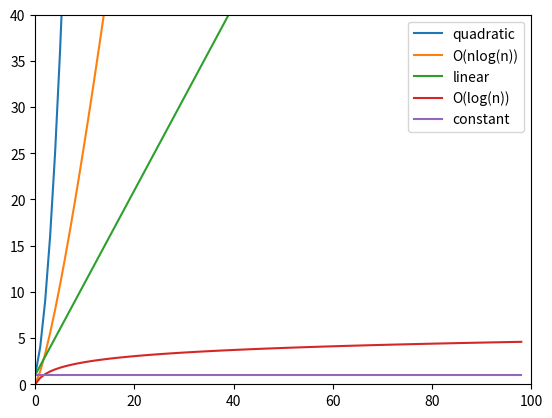
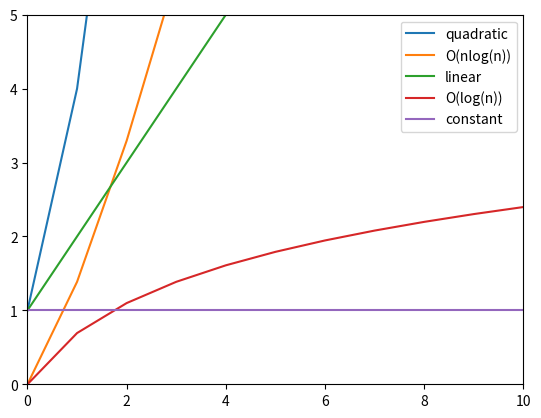

Write the Python code that produced these figures, in order.
import matplotlib.pyplot as plt
import numpy as np

n = np.arange(1, 100)

f, a = plt.subplots()
plt.plot(np.power(n, 2), label='quadratic')
plt.plot(np.log(n) * n, label='O(nlog(n))')
plt.plot(n, label='linear')
plt.plot(np.log(n), label='O(log(n))')
plt.plot(np.ones_like(n), label='constant')

plt.legend()
plt.ylim(0, 40)
plt.xlim(0, 100)

f, a = plt.subplots()
plt.plot(np.power(n, 2), label='quadratic')
plt.plot(np.log(n) * n, label='O(nlog(n))')
plt.plot(n, label='linear')
plt.plot(np.log(n), label='O(log(n))')
plt.plot(np.ones_like(n), label='constant')

plt.legend()
plt.ylim(0, 5)
plt.xlim(0, 10)















small = list(np.random.rand(100))
large = list(np.random.rand(1000))

%timeit len(small)

%timeit len(large)

%timeit for item in small: pass

%timeit for item in large: pass

unsort_small = np.random.uniform(0, 100, 100)
unsort_large = np.random.uniform(0, 100, 1000)

def brute_force(data):
    query = np.random.choice(data)
    for i in data: 
        if i == query: 
            break

%timeit brute_force(unsort_small)

%timeit brute_force(unsort_large)

sort_small = sorted(unsort_small)
sort_large = sorted(unsort_large)

def divide_and_conquer(data):
    query = np.random.choice(data)
    split = int(len(data) / 2)
    while split:
        split = int(len(data) / 2)
        centre = data[split]

        if centre == query:
            return True

        if centre < query:
            data = data[split:]
        else:
            data = data[:split]

%timeit divide_and_conquer(sort_small)

%timeit divide_and_conquer(sort_large)



